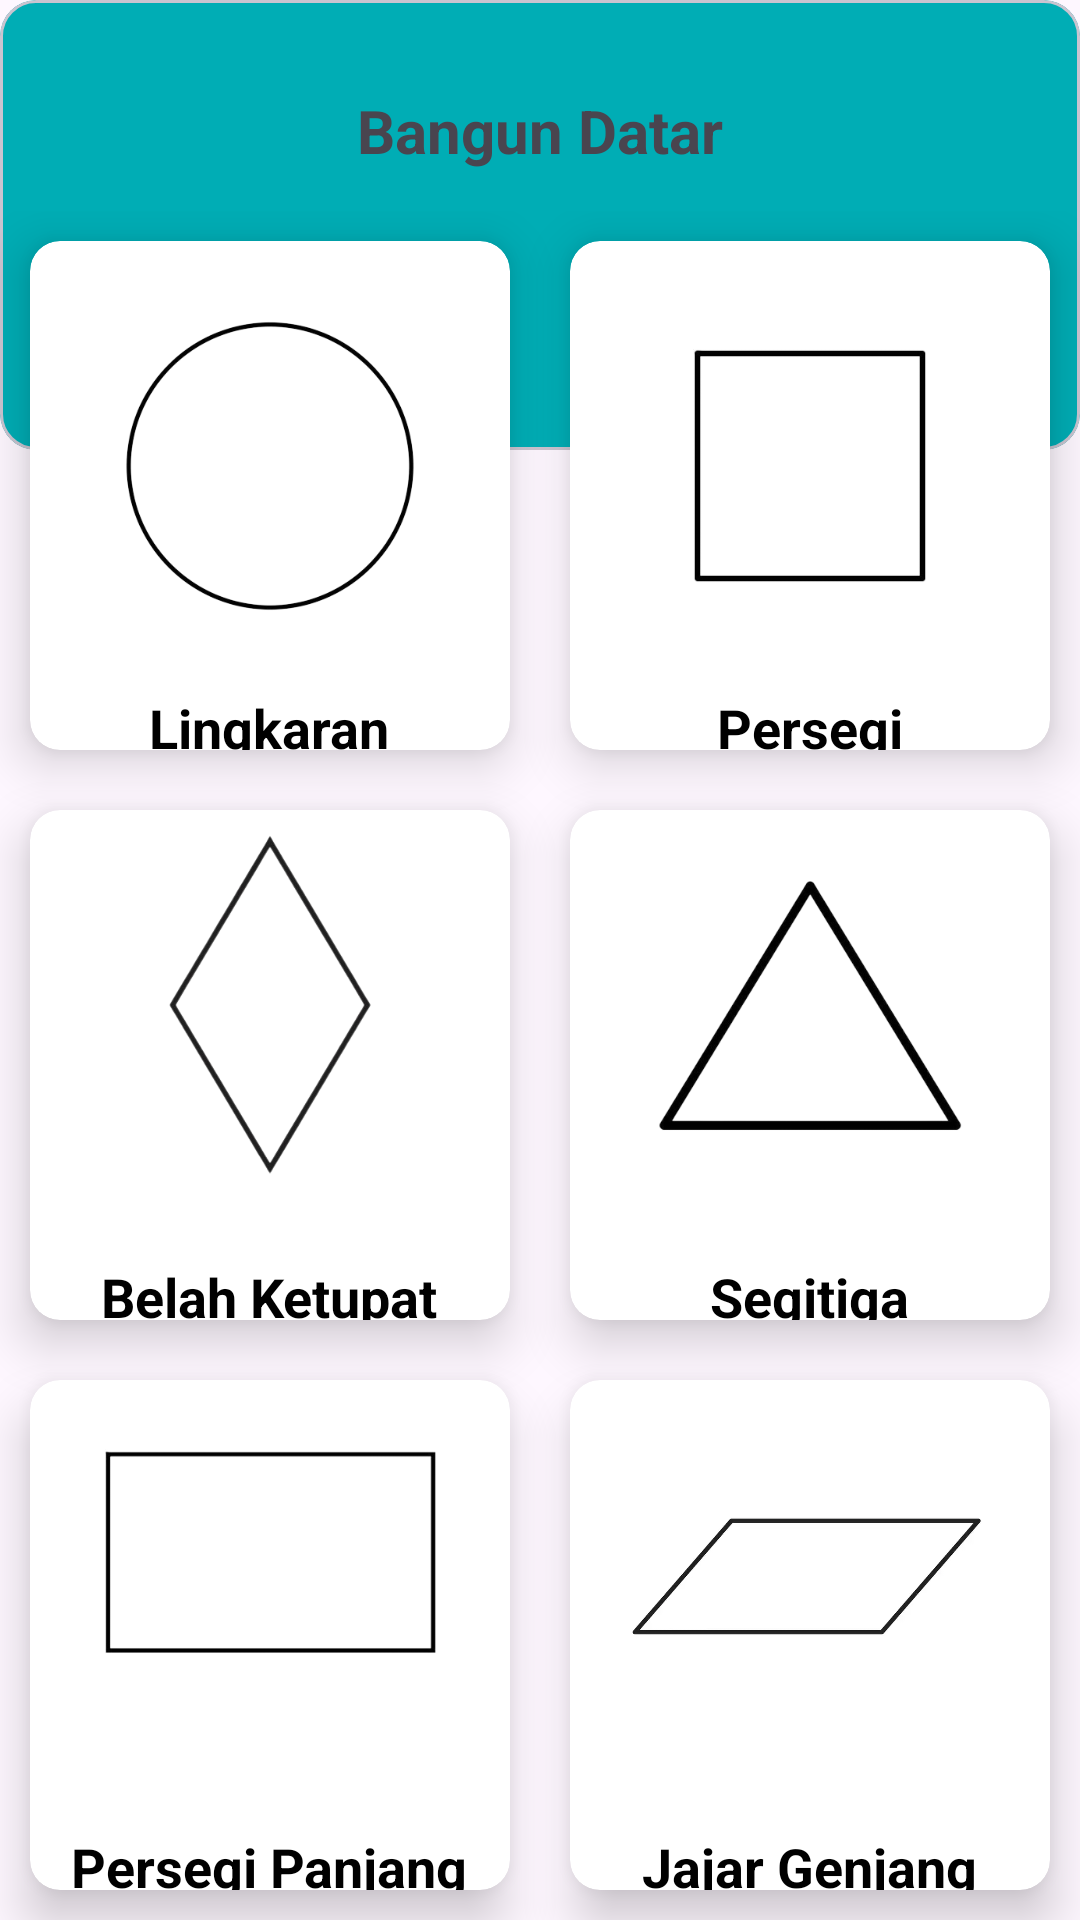

Layout XML and referenced resources for this Android screen:
<!-- AndroidManifest.xml: application theme Theme.Latihan31Maret -->
<!-- res/layout/fragment_list_bangun_datar.xml -->
<?xml version="1.0" encoding="utf-8"?>
<RelativeLayout xmlns:android="http://schemas.android.com/apk/res/android"
    xmlns:tools="http://schemas.android.com/tools"
    android:layout_width="match_parent"
    android:layout_height="match_parent"
    xmlns:app="http://schemas.android.com/apk/res-auto"
    tools:context="fragments.BangunDatar">

    <com.google.android.material.card.MaterialCardView
        android:id="@+id/top_view1"
        android:layout_width="match_parent"
        android:layout_height="150dp"
        android:backgroundTint="@color/aqua">

        <TextView
            android:id="@+id/bangundatar"
            android:layout_width="match_parent"
            android:layout_height="wrap_content"
            android:text="Bangun Datar"
            android:textAlignment="center"
            android:textSize="20sp"
            android:textStyle="bold"
            android:layout_alignTop="@id/top_view1"
            android:layout_centerHorizontal="true"
            android:layout_marginTop="30dp"/>


    </com.google.android.material.card.MaterialCardView>

    <GridLayout
        android:layout_width="match_parent"
        android:layout_height="match_parent"
        android:rowCount="4"
        android:columnCount="2"
        android:layout_marginTop="-80dp"
        android:layout_below="@+id/top_view1">

        <androidx.cardview.widget.CardView
            android:layout_width="150dp"
            android:layout_height="150dp"
            app:cardCornerRadius="10dp"
            app:cardElevation="10dp"
            android:layout_margin="10dp"
            android:layout_columnWeight="1"
            android:layout_rowWeight="1"
            android:layout_row="1"
            android:id="@+id/lingkaran"
            android:layout_column="0">

            <LinearLayout
                android:layout_width="match_parent"
                android:layout_height="match_parent"
                android:orientation="vertical">

                <ImageView
                    android:layout_width="150dp"
                    android:layout_height="150dp"
                    android:src="@drawable/lingkaran"
                    android:layout_gravity="center_horizontal"/>

                <TextView
                    android:layout_width="wrap_content"
                    android:layout_height="wrap_content"
                    android:text="Lingkaran"
                    android:layout_gravity="center_horizontal"
                    android:textSize="18dp"
                    android:textStyle="bold"
                    android:textColor="@color/black"/>
            </LinearLayout>


        </androidx.cardview.widget.CardView>
        <androidx.cardview.widget.CardView
            android:layout_width="150dp"
            android:layout_height="150dp"
            app:cardCornerRadius="10dp"
            app:cardElevation="10dp"
            android:layout_margin="10dp"
            android:layout_columnWeight="1"
            android:layout_rowWeight="1"
            android:layout_row="1"
            android:id="@+id/persegi"
            android:layout_column="1">

            <LinearLayout
                android:layout_width="match_parent"
                android:layout_height="match_parent"
                android:orientation="vertical">

                <ImageView
                    android:layout_width="150dp"
                    android:layout_height="150dp"
                    android:src="@drawable/persegi"
                    android:layout_gravity="center_horizontal"/>

                <TextView
                    android:layout_width="wrap_content"
                    android:layout_height="wrap_content"
                    android:text="Persegi"
                    android:layout_gravity="center_horizontal"
                    android:textSize="18dp"
                    android:textStyle="bold"
                    android:textColor="@color/black"/>
            </LinearLayout>


        </androidx.cardview.widget.CardView>

        <androidx.cardview.widget.CardView
            android:layout_width="150dp"
            android:layout_height="150dp"
            app:cardCornerRadius="10dp"
            app:cardElevation="10dp"
            android:layout_margin="10dp"
            android:layout_columnWeight="1"
            android:layout_rowWeight="1"
            android:layout_row="2"
            android:id="@+id/belahketupat"
            android:layout_column="0">

            <LinearLayout
                android:layout_width="match_parent"
                android:layout_height="match_parent"
                android:orientation="vertical">

                <ImageView
                    android:layout_width="130dp"
                    android:layout_height="130dp"
                    android:layout_marginBottom="20dp"
                    android:src="@drawable/belah_ketupat"
                    android:layout_gravity="center_horizontal"/>

                <TextView
                    android:layout_width="wrap_content"
                    android:layout_height="wrap_content"
                    android:text="Belah Ketupat"
                    android:layout_gravity="center_horizontal"
                    android:textSize="18dp"
                    android:textStyle="bold"
                    android:textColor="@color/black"/>
            </LinearLayout>


        </androidx.cardview.widget.CardView>

        <androidx.cardview.widget.CardView
            android:layout_width="150dp"
            android:layout_height="150dp"
            app:cardCornerRadius="10dp"
            app:cardElevation="10dp"
            android:layout_margin="10dp"
            android:layout_columnWeight="1"
            android:layout_rowWeight="1"
            android:layout_row="2"
            android:id="@+id/segitiga"
            android:layout_column="1">

            <LinearLayout
                android:layout_width="match_parent"
                android:layout_height="match_parent"
                android:orientation="vertical">

                <ImageView
                    android:layout_width="130dp"
                    android:layout_height="130dp"
                    android:layout_marginBottom="20dp"
                    android:src="@drawable/segitiga"
                    android:layout_gravity="center_horizontal"/>

                <TextView
                    android:layout_width="wrap_content"
                    android:layout_height="wrap_content"
                    android:text="Segitiga"
                    android:layout_gravity="center_horizontal"
                    android:textSize="18dp"
                    android:textStyle="bold"
                    android:textColor="@color/black"/>
            </LinearLayout>


        </androidx.cardview.widget.CardView>
        <androidx.cardview.widget.CardView
            android:layout_width="150dp"
            android:layout_height="150dp"
            app:cardCornerRadius="10dp"
            app:cardElevation="10dp"
            android:layout_margin="10dp"
            android:layout_columnWeight="1"
            android:layout_rowWeight="1"
            android:layout_row="3"
            android:id="@+id/persegipanjang"
            android:layout_column="0">

            <LinearLayout
                android:layout_width="match_parent"
                android:layout_height="match_parent"
                android:orientation="vertical">

                <ImageView
                    android:layout_width="130dp"
                    android:layout_height="130dp"
                    android:layout_marginBottom="20dp"
                    android:src="@drawable/persegi_panjang"
                    android:layout_gravity="center_horizontal"/>

                <TextView
                    android:layout_width="wrap_content"
                    android:layout_height="wrap_content"
                    android:text="Persegi Panjang"
                    android:layout_gravity="center_horizontal"
                    android:textSize="18dp"
                    android:textStyle="bold"
                    android:textColor="@color/black"/>
            </LinearLayout>


        </androidx.cardview.widget.CardView>

        <androidx.cardview.widget.CardView
            android:layout_width="150dp"
            android:layout_height="150dp"
            app:cardCornerRadius="10dp"
            app:cardElevation="10dp"
            android:layout_margin="10dp"
            android:layout_columnWeight="1"
            android:layout_rowWeight="1"
            android:layout_row="3"
            android:id="@+id/jajargenjang"
            android:layout_column="1">

            <LinearLayout
                android:layout_width="match_parent"
                android:layout_height="match_parent"
                android:orientation="vertical">

                <ImageView
                    android:layout_width="130dp"
                    android:layout_height="130dp"
                    android:layout_marginBottom="20dp"
                    android:src="@drawable/jajargenjang"
                    android:layout_gravity="center_horizontal"/>

                <TextView
                    android:layout_width="wrap_content"
                    android:layout_height="wrap_content"
                    android:text="Jajar Genjang"
                    android:layout_gravity="center_horizontal"
                    android:textSize="18dp"
                    android:textStyle="bold"
                    android:textColor="@color/black"/>
            </LinearLayout>


        </androidx.cardview.widget.CardView>


    </GridLayout>

</RelativeLayout>
<!-- resources referenced by this layout -->
<resources>
  <color name="aqua">#00ADB5</color>
  <color name="black">#FF000000</color>
  <!-- drawable belah_ketupat: png bitmap (drawable, 42374 bytes) -->
  <!-- drawable jajargenjang: png bitmap (drawable, 19496 bytes) -->
  <!-- drawable lingkaran: png bitmap (drawable, 38296 bytes) -->
  <!-- drawable persegi: png bitmap (drawable, 10466 bytes) -->
  <!-- drawable persegi_panjang: png bitmap (drawable, 10210 bytes) -->
  <!-- drawable segitiga: png bitmap (drawable, 37749 bytes) -->
  <style name="Theme.Latihan31Maret" parent="Base.Theme.Latihan31Maret" />
  <style name="Base.Theme.Latihan31Maret" parent="Theme.Material3.DayNight.NoActionBar">
          
          
      </style>
</resources>
